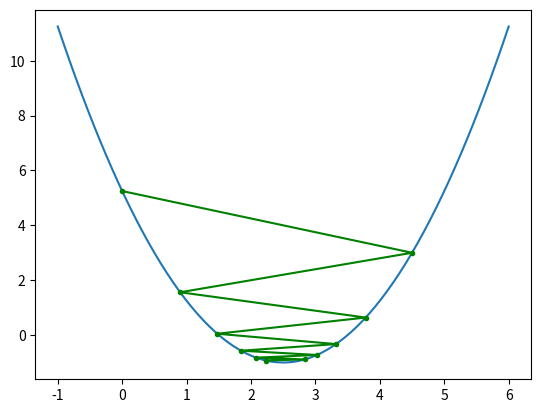

The script that saved this image:
import  numpy as np
import matplotlib.pyplot as plt
from networkx.algorithms.bipartite import color
from sympy.physics.vector import gradient
from sympy.stats import where

# 绘图
# 创建等差数列x,代表模型的参数取值,共150个
plot_x = np.linspace(-1., 6., 150)
# print(plot_x)

# 通过二次方程来模拟一个损失函数的计算,
# ？？？？ plot_y值就是图形上弧线所对应的点
plot_y = (plot_x-2.5)**2 - 1
plt.plot(plot_x, plot_y)
# plt.show()

#############################################################
## p=1/(1+loge(x))
# 激活函数 - 二元分类 [0-1]
def sigmoid(x):
    return 1/(1+np.exp(-x))

# P8 页
# y_hat  y_hat=h(x)
def loss_function(y, y_hat):
    e = 1e-8  # 防止y_hat计算值为0，添加的极小值epsilon
    y_hat = y_hat + e
    return - y * np.log(y_hat) - (1 - y) * np.log(1 - y_hat)

# 损失函数对应的导数
def derivative(theta):
    return 2*(theta-2.5)

# 损失函数 theta 模型参数
def loss(theta):
    try:
       return (theta - 2.5) ** 2 - 1
    except:
        return float('inf')

###########################################################
# for i in range(1,10):
#     print(i/10,np.log(i/10))

#梯度下降
def print_plot_usage():
    plot_x = np.linspace(-1., 6., 150)
    plot_y = (plot_x-2.5)**2 - 1
    plt.plot(plot_x, plot_y)
    return

# # 梯度计算
# theta  = 0.0 # init
# eta = 0.01 # 学习率
# epsilon = 0.1 #  精度


# history_theta = [0]
# while True:
#     gradient = derivative(theta) # 参考 对应theta 梯度
#
#     last_theta = theta
#     theta = theta - eta * gradient  # updata param
#     loss_v = loss(theta)
#     # print('参数 theta = ',theta)
#     history_theta.append(theta)
#
#     # break condition : 连续损失函数差 小于 阈值 。
#     if(abs(loss_v - loss(last_theta)) < epsilon):
#         print('break loss = ', loss(last_theta))
#         break
#
# print_plot_usage()
# plt.plot(history_theta,loss(np.array(history_theta)),color='r',marker = '.')
# # plt.show()
# print('training times = ',len(history_theta))

#
def gradient_descent(epochs = 10,init_theta=0,eta=0.01 , epsilon=1e-8 ):
    theta = init_theta
    history_theta = [theta]
    while epochs>0:
        epochs=epochs-1
        # 梯度
        gradient = derivative(theta)
        # 记录 上次 theta
        last_theta = theta
        # 更新参数
        theta = theta - eta * gradient
        # 计算损失
        loss_v = loss(theta)
        # 记录theta
        history_theta.append(theta)
        if(abs(loss_v - loss(last_theta)) < epsilon):
            break
    return history_theta

theta_history = gradient_descent(10,0,0.9,1e-7)
plt.plot(theta_history,loss(np.array(theta_history)),color='g',marker = '.')
plt.show()
print(theta_history[-1])
print(len(theta_history))
